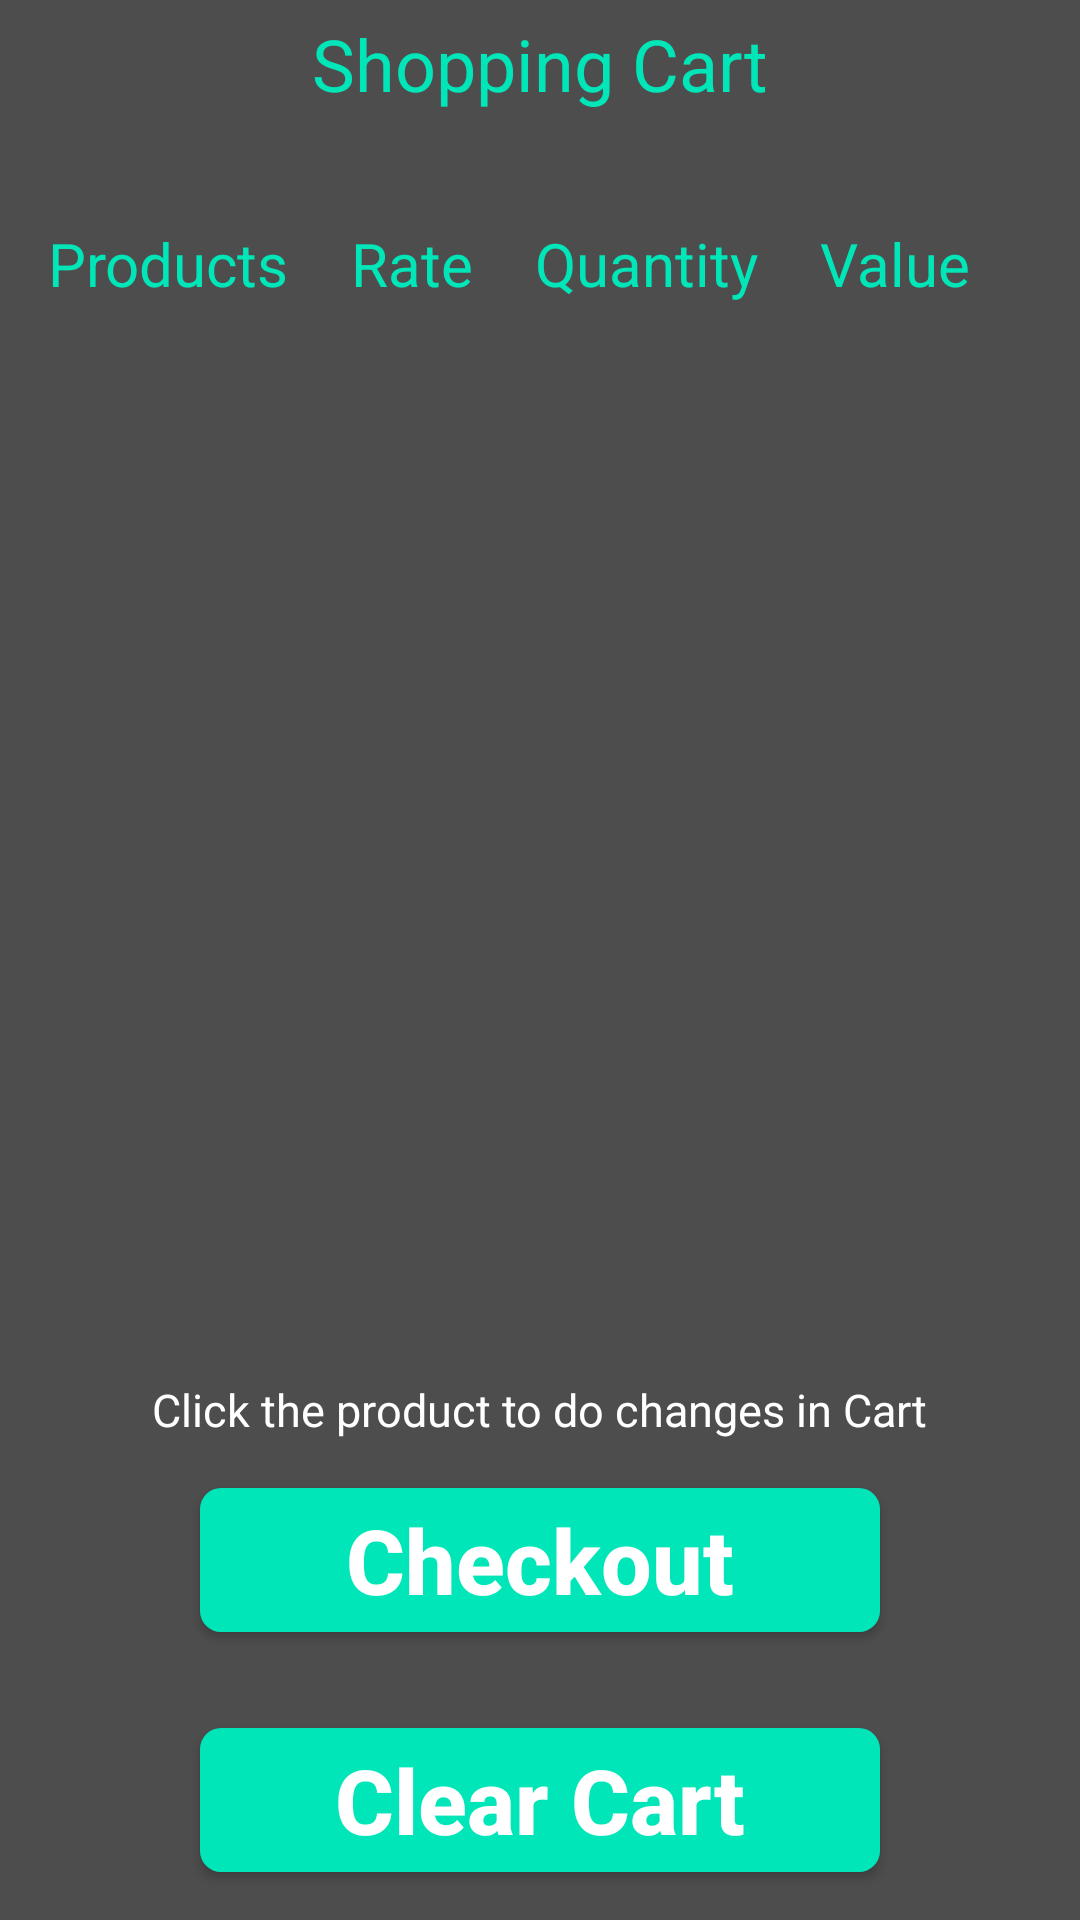

Write the Android layout XML for this screen, with the resource values it uses.
<!-- AndroidManifest.xml: application theme AppTheme -->
<!-- res/layout/activity_carting.xml -->
<?xml version="1.0" encoding="utf-8"?>
<ScrollView xmlns:android="http://schemas.android.com/apk/res/android"
    android:layout_width="fill_parent"
    android:layout_height="fill_parent"
    android:fillViewport="true"
    android:fadeScrollbars="false"
    android:scrollbars="vertical" >
    <LinearLayout xmlns:android="http://schemas.android.com/apk/res/android"
        android:orientation="vertical" android:layout_height="fill_parent"
        android:layout_width="fill_parent" android:background="@color/app_background">

        <TextView
            android:id="@+id/TextView01"
            android:layout_width="wrap_content"
            android:layout_height="wrap_content"
            android:background="@color/app_background"
            android:textColorHint="@color/white"
            android:textColor="@color/colorAccent"
            android:textSize="24dip"
            android:layout_margin="5dip"
            android:layout_gravity="center"
            android:text="Shopping Cart"
            >
        </TextView>

        <TableLayout
            android:layout_marginTop="@dimen/activity_horizontal_margin"
            android:id="@+id/myTableLayout"
            android:layout_width="wrap_content"
            android:layout_height="wrap_content"
            android:layout_weight="0.28"
            android:stretchColumns="*"
            android:padding="@dimen/activity_horizontal_margin"
            android:paddingRight="@dimen/activity_vertical_margin"
            android:paddingLeft="@dimen/activity_vertical_margin"
            android:clickable="true">


            <TableRow
                android:id="@+id/tablerow1"
                android:layout_width="fill_parent"
                android:layout_height="fill_parent">

                <TextView
                    android:id="@+id/textView1"
                    android:layout_width="wrap_content"
                    android:layout_height="wrap_content"
                    android:text="Products"
                    android:textSize="20dip"
                    android:background="@color/app_background"
                    android:textColorHint="@color/white"
                    android:textColor="@color/colorAccent"/>

                <TextView
                    android:id="@+id/textView2"
                    android:layout_width="wrap_content"
                    android:layout_height="wrap_content"
                    android:text="Rate"
                    android:textSize="20dip"
                    android:background="@color/app_background"
                    android:textColorHint="@color/white"
                    android:textColor="@color/colorAccent"/>

                <TextView
                    android:id="@+id/textView3"
                    android:layout_width="wrap_content"
                    android:layout_height="wrap_content"
                    android:text="Quantity"
                    android:textSize="20dip"
                    android:background="@color/app_background"
                    android:textColorHint="@color/white"
                    android:textColor="@color/colorAccent"/>



                <TextView
                    android:id="@+id/textView4"
                    android:layout_width="wrap_content"
                    android:layout_height="wrap_content"
                    android:text="Value"
                    android:textSize="20dip"
                    android:background="@color/app_background"
                    android:textColorHint="@color/white"
                    android:textColor="@color/colorAccent"/>



            </TableRow>
        </TableLayout>

        <TextView
            android:layout_width="wrap_content"
            android:layout_height="wrap_content"
            android:id="@+id/GrandTotal"
            android:textSize="20dip"
            android:background="@color/app_background"
            android:textColorHint="@color/white"
            android:textColor="@color/colorAccent"
            android:layout_gravity="right"/>

        <LinearLayout
            android:layout_width="wrap_content"
            android:layout_height="wrap_content"
            android:orientation="vertical"
            android:layout_gravity="center">

            <TextView
                android:layout_width="wrap_content"
                android:layout_height="wrap_content"
                android:textSize="15dip"
                android:text="Click the product to do changes in Cart"
                android:layout_marginTop="@dimen/activity_vertical_margin"
                android:background="@color/app_background"
                android:id="@+id/textView"
                android:textColor="@color/white"/>

            <Button
                android:id="@+id/Button02"
                android:layout_width="match_parent"
                android:layout_height="match_parent"
                android:layout_margin="@dimen/activity_vertical_margin"
                android:text="Checkout"
                android:textSize="30sp"
                android:layout_gravity="center"
                android:textColor="@color/white"
                android:textStyle="normal|bold"
                android:background="@drawable/button_shape"
                android:textAllCaps="false">
            </Button>

            <Button
                android:id="@+id/btnClearCart"
                android:layout_width="match_parent"
                android:layout_height="match_parent"
                android:layout_margin="@dimen/activity_vertical_margin"
                android:text="Clear Cart"
                android:textSize="30sp"
                android:layout_gravity="center"
                android:textColor="@color/white"
                android:textStyle="normal|bold"
                android:background="@drawable/button_shape"
                android:textAllCaps="false">

            </Button>
        </LinearLayout>

    </LinearLayout>
</ScrollView>
<!-- resources referenced by this layout -->
<resources>
  <color name="app_background">#4d4d4d</color>
  <color name="colorAccent">#00e6b8</color>
  <color name="white">#FFFFFF</color>
  <dimen name="activity_horizontal_margin">16dp</dimen>
  <dimen name="activity_vertical_margin">16dp</dimen>
  <!-- drawable button_shape (drawable-v24) -->
  <?xml version="1.0" encoding="utf-8"?>
  <shape xmlns:android="http://schemas.android.com/apk/res/android" android:shape="rectangle">
      <solid android:color="@color/colorAccent"/>
      <corners android:radius="7dp"/>
  </shape>
  <style name="AppTheme" parent="Theme.AppCompat.NoActionBar">
          
          <item name="colorPrimary">@color/colorPrimary</item>
          <item name="colorPrimaryDark">@color/colorPrimaryDark</item>
          <item name="colorAccent">@color/colorAccent</item>
      </style>
  <color name="colorPrimary">#b3b3b3</color>
  <color name="colorPrimaryDark">#4d4d4d</color>
</resources>
